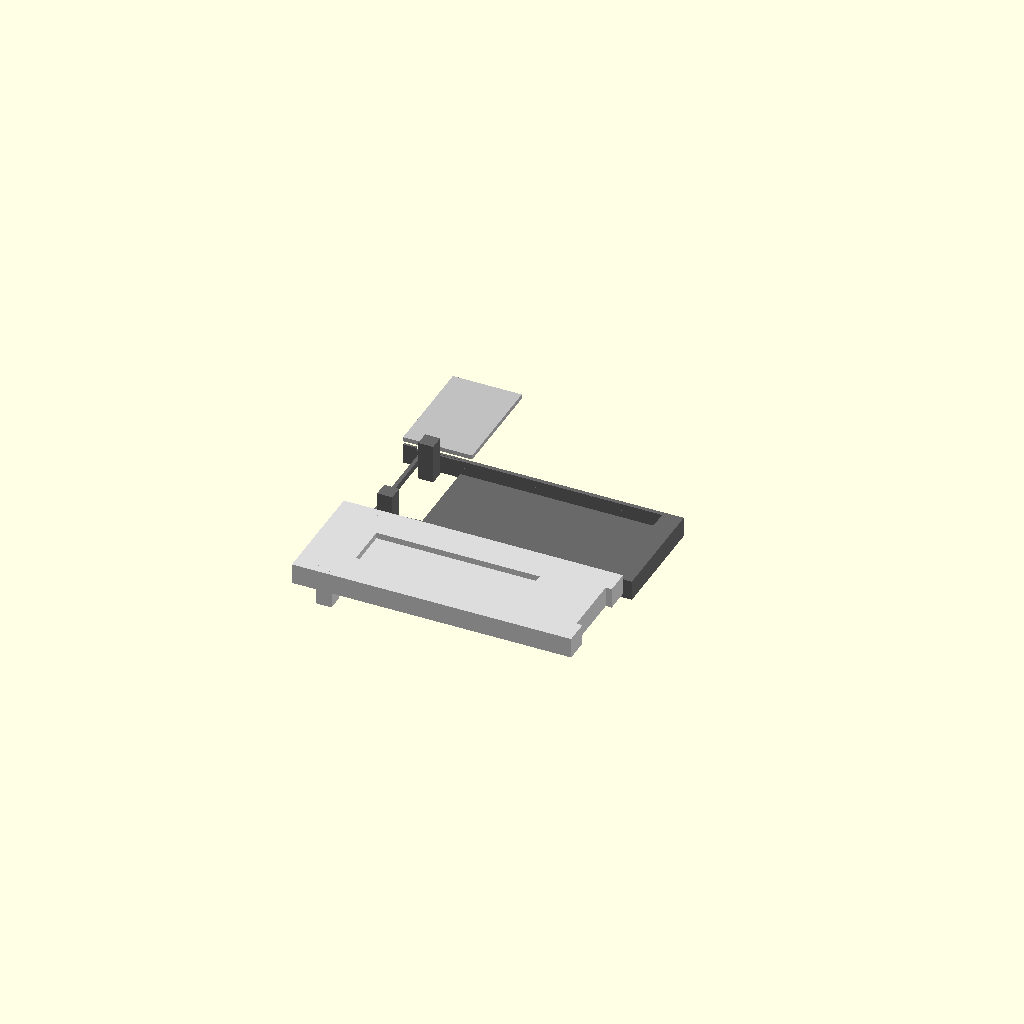
Cell 1 — every parameter at its default value.
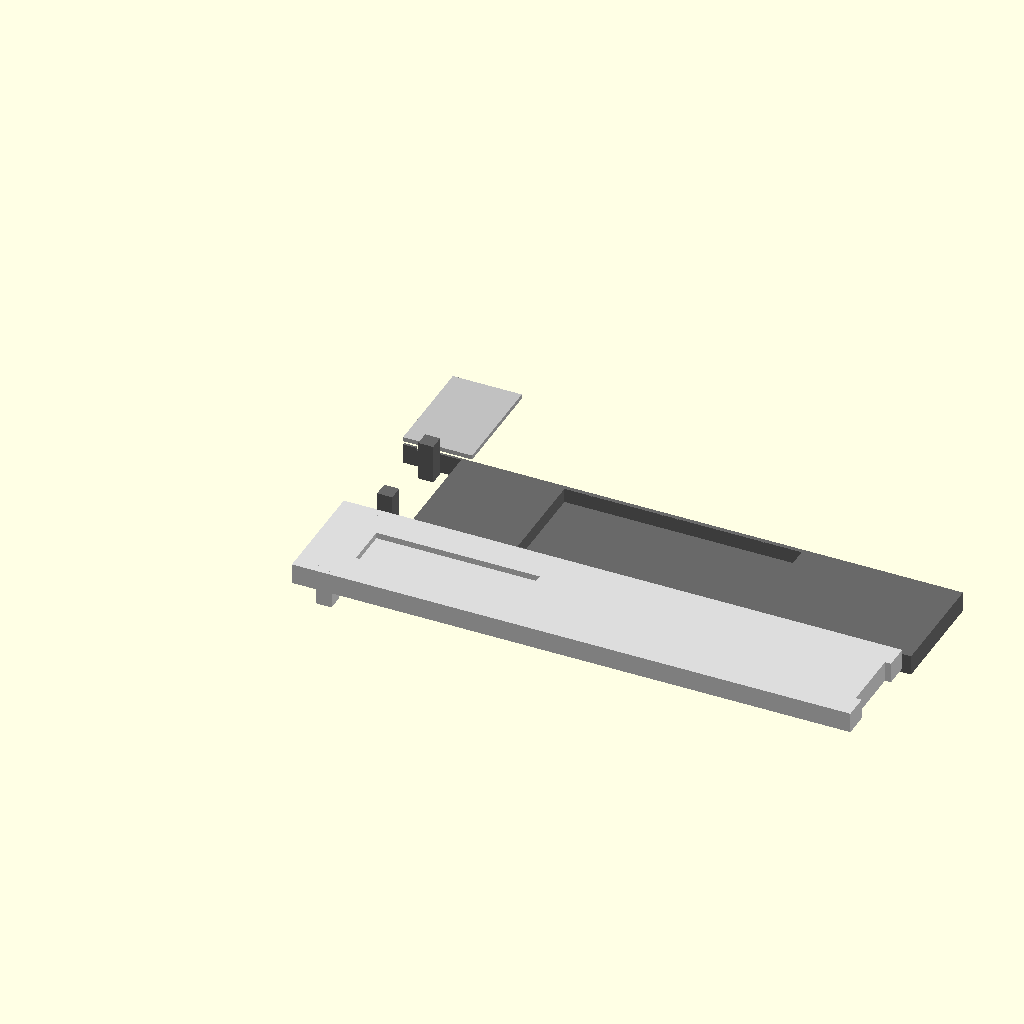
Cell 2: the same model with case_l = 178.
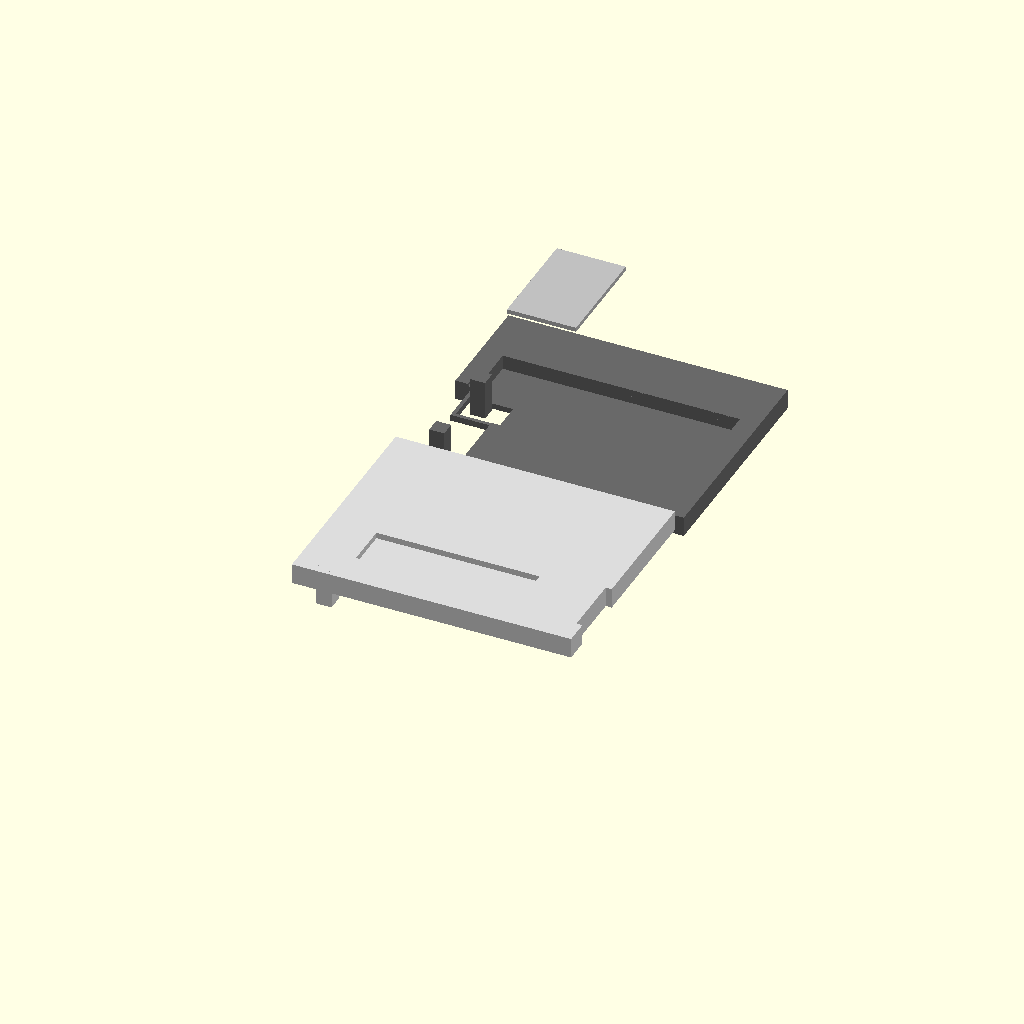
Cell 3 — case_w set to 71, the other parameters unchanged.
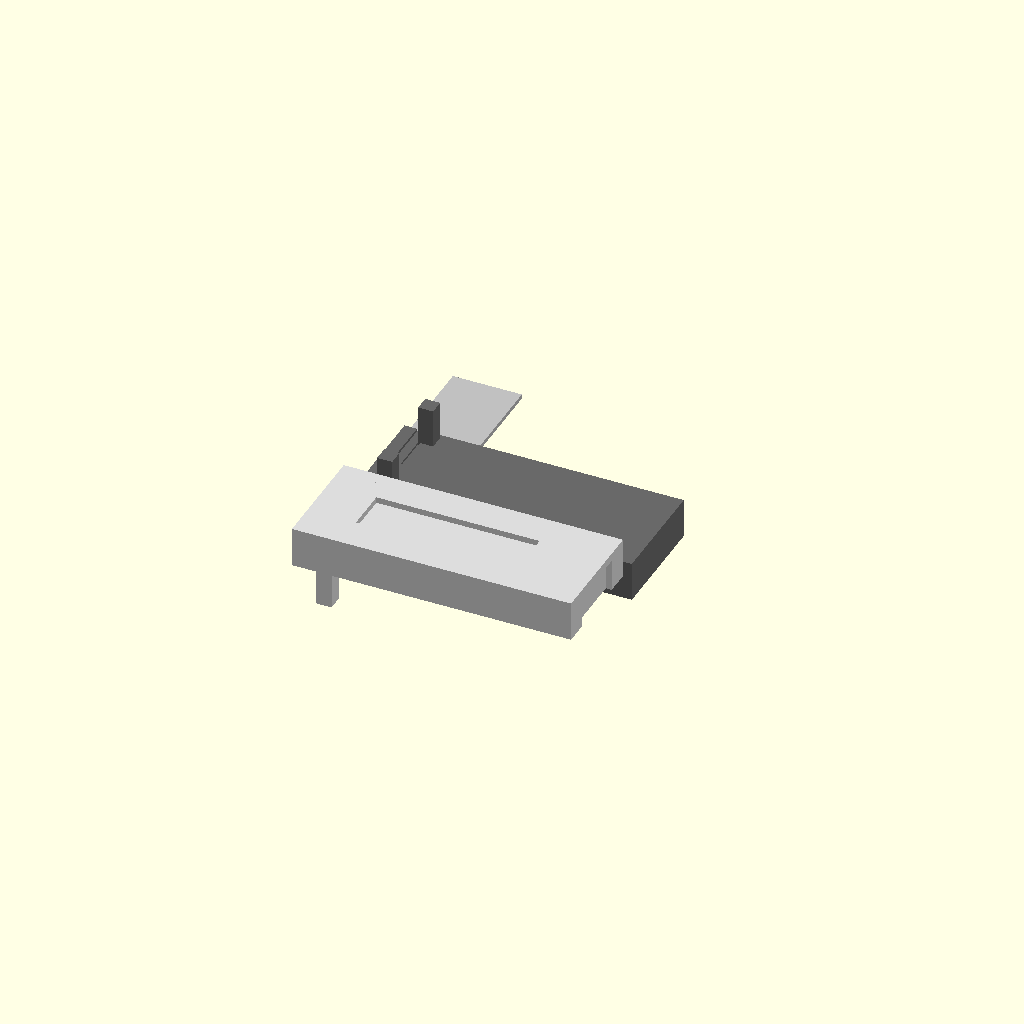
Cell 4: the same model with case_h = 25.
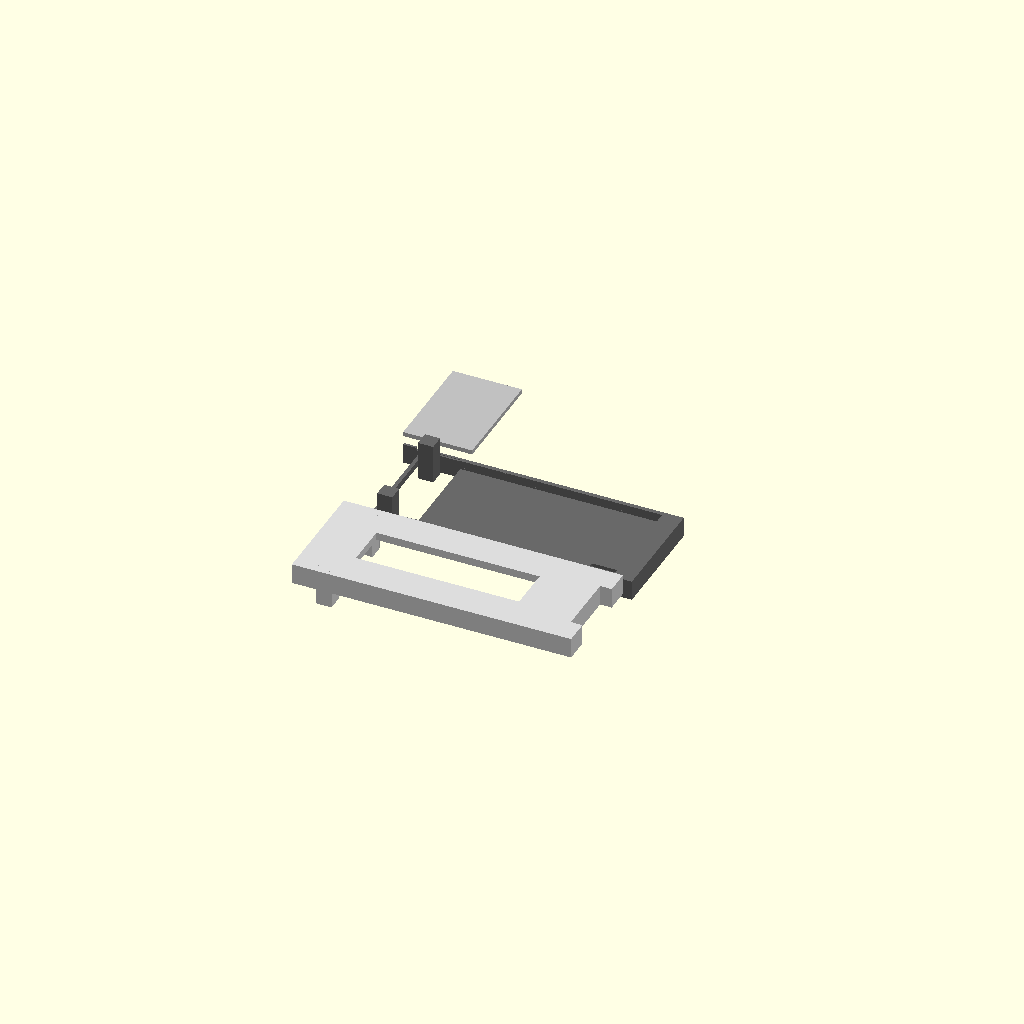
Cell 5: the same model with wall = 3.6.
One fixed orthographic camera (rotation 55°, 0°, 25°; colour scheme Cornfield) for every cell.
The OpenSCAD source (case/minible-shell.scad):
// Mooltipass Mini BLE — service shell (two-part clam shell)
// Coordinate system: origin at bottom-left-back corner of the case.
//   +X = toward scroll wheel end (89 mm)
//   +Y = toward smartcard edge (35.5 mm)
//   +Z = toward display face (12.5 mm)
//
// Dimensions derived from minible_hw KiCad (see docs/dimensions.md).
// Run: ./case/export-stl.sh

part = "both";          // "front" | "back" | "both" | "battery_door"

// --- case envelope ---
case_l = 89.0;
case_w = 35.5;
case_h = 12.5;
wall = 1.8;
clearance = 0.4;
corner_r = 3.0;

// --- PCB pocket ---
pcb_l = 74.8;
pcb_w = 31.2;
pcb_h = 6.0;            // verify stack height on hardware
margin_x = (case_l - pcb_l) / 2;   // 7.1
margin_y = (case_w - pcb_w) / 2;   // 2.15

// --- feature positions (case coords, mm) ---
usb_x = 72.9;
usb_y = 5.35;
usb_open_w = 9.5;
usb_open_h = 3.5;

wheel_x = 78.4;
wheel_y = 17.75;
wheel_bore_d = 20.0;

oled_cx = 41.4;         // approx. center of 52 mm active area
oled_cy = 17.75;
oled_w = 52.0;
oled_h = 14.0;

card_x = 4.0;
card_y = 29.3;
card_slot_w = 24.0;
card_slot_h = 1.4;

battery_cx = 7.4;
battery_cy = 17.75;
battery_door_w = 22.0;
battery_door_h = 34.0;

mount_j1 = [9.6, 3.75];
mount_j2 = [9.6, 31.75];
mount_d = 1.6;          // M1.4 screw clearance

lip_depth = 2.0;
lip_inset = 1.2;
split_gap = 0.25;
screw_post_d = 4.8;

inner_l = pcb_l + 2 * clearance;
inner_w = pcb_w + 2 * clearance;
inner_h = pcb_h + clearance;

module rounded_box(l, w, h, r) {
    // Simple chamfered box — avoids heavy minkowski() in headless export.
    cube([l, w, h]);
}

module pcb_cavity() {
    translate([margin_x, margin_y, wall])
        cube([inner_l, inner_w, inner_h]);
}

module usb_port() {
    translate([usb_x, usb_y - usb_open_h / 2, -0.1])
        cube([usb_open_w, usb_open_h, wall + 0.2]);
}

module wheel_bore() {
    translate([case_l - wall - 0.1, wheel_y - wheel_bore_d / 2, case_h / 2 - wheel_bore_d / 2])
        cube([wall + 0.2, wheel_bore_d, wheel_bore_d]);
}

module display_window() {
    translate([oled_cx - oled_w / 2, oled_cy - oled_h / 2, case_h - wall - 0.1])
        cube([oled_w, oled_h, wall + 0.2]);
}

module card_slot() {
    translate([card_x, card_y - card_slot_w / 2, case_h / 2 - card_slot_h / 2])
        cube([wall + 2, card_slot_w, card_slot_h + 0.2]);
}

module mount_posts() {
    for (p = [mount_j1, mount_j2])
        translate([p[0] - screw_post_d / 2, p[1] - screw_post_d / 2, 0])
            cube([screw_post_d, screw_post_d, case_h]);
}

module mount_holes() {
    for (p = [mount_j1, mount_j2])
        translate([p[0] - mount_d / 2, p[1] - mount_d / 2, -0.1])
            cube([mount_d, mount_d, case_h + 0.2]);
}

module mating_lip(top = true) {
    z0 = top ? case_h / 2 : case_h / 2 - lip_depth;
    translate([margin_x - lip_inset, margin_y - lip_inset, z0])
        difference() {
            cube([inner_l + 2 * lip_inset, inner_w + 2 * lip_inset, lip_depth]);
            translate([lip_inset, lip_inset, -0.1])
                cube([inner_l, inner_w, lip_depth + 0.2]);
        }
}

module top_shell() {
    intersection() {
        difference() {
            rounded_box(case_l, case_w, case_h, corner_r);
            pcb_cavity();
            display_window();
            wheel_bore();
            mount_holes();
        }
        translate([-0.1, -0.1, case_h / 2 - split_gap])
            cube([case_l + 0.2, case_w + 0.2, case_h / 2 + split_gap]);
    }
    mating_lip(true);
    mount_posts();
}

module bottom_shell() {
    intersection() {
        difference() {
            rounded_box(case_l, case_w, case_h, corner_r);
            pcb_cavity();
            usb_port();
            card_slot();
            mount_holes();
            battery_access_cut();
        }
        translate([-0.1, -0.1, -0.1])
            cube([case_l + 0.2, case_w + 0.2, case_h / 2 + split_gap]);
    }
    mating_lip(false);
    mount_posts();
}

module battery_access_cut() {
    // Pocket under BT1 for future swaps without splitting the whole shell.
    translate([battery_cx - battery_door_w / 2, battery_cy - battery_door_h / 2, -0.1])
        cube([battery_door_w, battery_door_h, wall + inner_h + 0.5]);
}

module battery_door() {
  t = 1.4;
  translate([battery_cx - battery_door_w / 2, battery_cy - battery_door_h / 2, wall - 0.05])
    cube([battery_door_w, battery_door_h, t]);
}

if (part == "front" || part == "top") {
    top_shell();
} else if (part == "back" || part == "bottom") {
    bottom_shell();
} else if (part == "battery_door") {
    battery_door();
} else {
    color("Gainsboro") top_shell();
    translate([0, case_w + 6, 0]) color("DimGray") bottom_shell();
    translate([0, 2 * (case_w + 6), 0]) color("Silver") battery_door();
}
Customizer parameters (derived from the source; name, type, default, range or options):
part: string, default "both"
case_l: number, default 89
case_w: number, default 35.5
case_h: number, default 12.5
wall: number, default 1.8
clearance: number, default 0.4
corner_r: number, default 3
pcb_l: number, default 74.8
pcb_w: number, default 31.2
pcb_h: number, default 6
usb_x: number, default 72.9
usb_y: number, default 5.35
usb_open_w: number, default 9.5
usb_open_h: number, default 3.5
wheel_x: number, default 78.4
wheel_y: number, default 17.75
wheel_bore_d: number, default 20
oled_cx: number, default 41.4
oled_cy: number, default 17.75
oled_w: number, default 52
oled_h: number, default 14
card_x: number, default 4
card_y: number, default 29.3
card_slot_w: number, default 24
card_slot_h: number, default 1.4
battery_cx: number, default 7.4
battery_cy: number, default 17.75
battery_door_w: number, default 22
battery_door_h: number, default 34
mount_j1: vector, default [9.6, 3.75]
mount_j2: vector, default [9.6, 31.75]
mount_d: number, default 1.6
lip_depth: number, default 2
lip_inset: number, default 1.2
split_gap: number, default 0.25
screw_post_d: number, default 4.8
